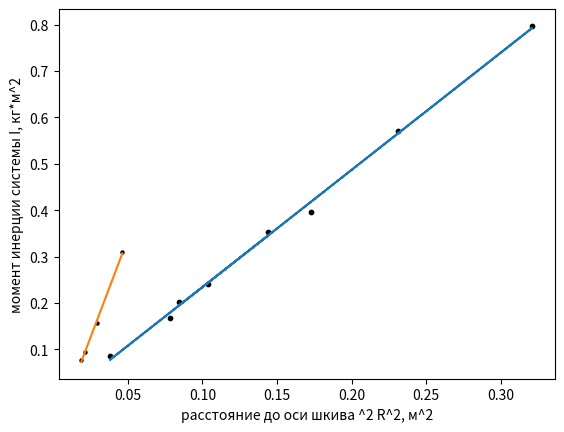

Here is the Python script that generated this plot:
import matplotlib.pyplot as plt
import numpy as np

b2 = [0.128, 0.1253, 0.1265, 0.125, 0.124, 0.1225, 0.125, 0.118, 0.116, 0.1145, 0.115, 0.1135, 0.112, 0.11, 0.1115,
      0.1113, 0.1118, 0.11, 0.109]
t2 = [11, 13.5, 14, 15.5, 16.5, 16.8, 17.8, 18.3, 19, 19.7, 21, 22.5, 22.8, 24, 25, 26.3, 28.5, 29, 30]

b2_ = np.polyval(np.polyfit(t2, b2, 1), t2)
k02, b02 = np.polyfit(t2, b2, 1)
# print(k02, b02)


b3 = [0.1308, 0.129, 0.1274, 0.126, 0.1261, 0.1259, 0.126, 0.1255, 0.1247, 0.1236, 0.1228, 0.123, 0.122, 0.1204, 0.1208,
      0.1217, 0.12, 0.116, 0.114, 0.11]
t3 = [10.5, 11.8, 13, 13.8, 14.7, 15.4, 16.3, 18, 18.7, 19, 20.3, 21, 22, 23.2, 24, 24.8, 25.7, 26.5, 27, 30]
b3_ = np.polyval(np.polyfit(t3, b3, 1), t3)
k03, b03 = np.polyfit(t3, b3, 1)
# print(k03, b03)

b4 = [.13, .129, .1274, .1262, .1268, .126, .125, .124, .1228, .121, .118, .116, .1152, .115, .1141, .112, .1103, .1115,
      .1122, .1104, .1107, .108]
t4 = [10.8, 12, 13.2, 14, 15, 15.8, 16, 16.6, 17, 18, 18.8, 19.5, 20, 21.2, 21.8, 23, 23.8, 24.7, 25.3, 26.8, 27.4, 29]
b4_ = np.polyval(np.polyfit(t4, b4, 1), t4)
k04, b04 = np.polyfit(t4, b4, 1)
# print(k04, b04)

b5 = [.13, .128, .1258, .126, .1252, .1247, .1234, .123, .122, .1219, .121, .119, .1184, .1192, .1181, .1147, .1123,
      .11, .1086, .108]
t5 = [9, 10.3, 11, 12.1, 13, 14.7, 15.3, 16, 17.3, 18, 19.3, 21, 21.3, 22.4, 22.8, 24, 24.6, 25, 25.5, 27]
b5_ = np.polyval(np.polyfit(t5, b5, 1), t5)
k05, b05 = np.polyfit(t5, b5, 1)
# print(k05, b05)

b6 = [.1282, .128, .1263, .124, .1242, .1238, .1237, .1223, .1208, .12, .118, .1172, .116, .117, .114, .11, .108, .1064,
      .1076]
t6 = [11.7, 12.8, 13.7, 14.8, 15.7, 16.5, 18, 19.5, 21, 22, 23.3, 24, 24.8, 25.7, 27, 27.8, 28.2, 28.9, 30]
b6_ = np.polyval(np.polyfit(t6, b6, 1), t6)
k06, b06 = np.polyfit(t6, b6, 1)
# print(k06, b06)

b7 = [.127, .126, .1248, .1232, .1233, .1226, .1217, .1202, .119, .1183, .117, .1154, .114, .1144, .1137, .111, .105,
      .1026]
t7 = [12.5, 13.4, 15, 15.7, 16.7, 17.6, 19.3, 20.8, 22.1, 22.6, 24, 25, 25.6, 27, 28.3, 28.6, 29.4, 30]
b7_ = np.polyval(np.polyfit(t7, b7, 1), t7)
k07, b07 = np.polyfit(t7, b7, 1)
# print(k07, b07)

# plt.plot(t7, b7)
# plt.plot(t7, b7_, color='red')
# plt.show()


b0_p6 = [.2032, .3972, .5699, .7971, .0856, .1686, .2421, .3542]
Mt = [8.43 / 100, 1.73 / 10, 2.31 / 10, 3.21 / 10, 3.79 / 100, 7.79 / 100, 1.04 / 10, 1.44 / 10]
b0_1 = np.polyval(np.polyfit(Mt, b0_p6, 1), Mt)
b, a = np.polyfit(Mt, b0_p6, 1)
# print(a, b)
plt.plot(Mt, b0_1)
plt.scatter(Mt, b0_p6, s=np.array([1.2]) * len(b0_p6), color='black')
plt.grid()
plt.xlabel('момент силы натяжения нити Mt, Н*м')
plt.ylabel('начальное угловое ускорение b0, рад/c^2')
M0 = -a / b
# print(M0 * 100)
# print(1 / b)
I = 1 / b
plt.savefig('1.png')
# plt.show()

n = len(b0_p6)
b1 = sum(i ** 2 for i in b0_p6) / n ** 2
b2 = sum(i for i in b0_p6) ** 2 / n
m1 = sum(i ** 2 for i in Mt) / n ** 2
m2 = sum(i for i in Mt) ** 2 / n

g_b = 1 / n ** 0.5 * abs((b1 - b2) / (m1 - m2) - b ** 2) ** 0.5
e_b = g_b / b
g_I = I * e_b
# print(g_I)

I = [0.309, 0.157, 0.095, 0.077]
R = [0.0463, 0.0291, 0.0214, 0.0187]
I_1 = np.polyval(np.polyfit(R, I, 1), R)
b_1, a_1 = np.polyfit(R, I, 1)
plt.plot(R, I_1)
plt.scatter(R, I, s=np.array([1.2]) * len(I), color='black')
plt.grid()
plt.xlabel('расстояние до оси шкива ^2 R^2, м^2')
plt.ylabel('момент инерции системы I, кг*м^2')
plt.savefig('2.png')
# plt.show()
# print(b_1, a_1)
i1 = sum(I[i] ** 2 for i in range(len(I))) / 4
i2 = sum(I) ** 2 / 16
r1 = sum(R[i] ** 2 for i in range(len(I))) / 4
r2 = sum(R) ** 2 / 16
g = (i1 - i2 - b_1 *(r1 - r2)) ** 0.5 / 2
print(g)